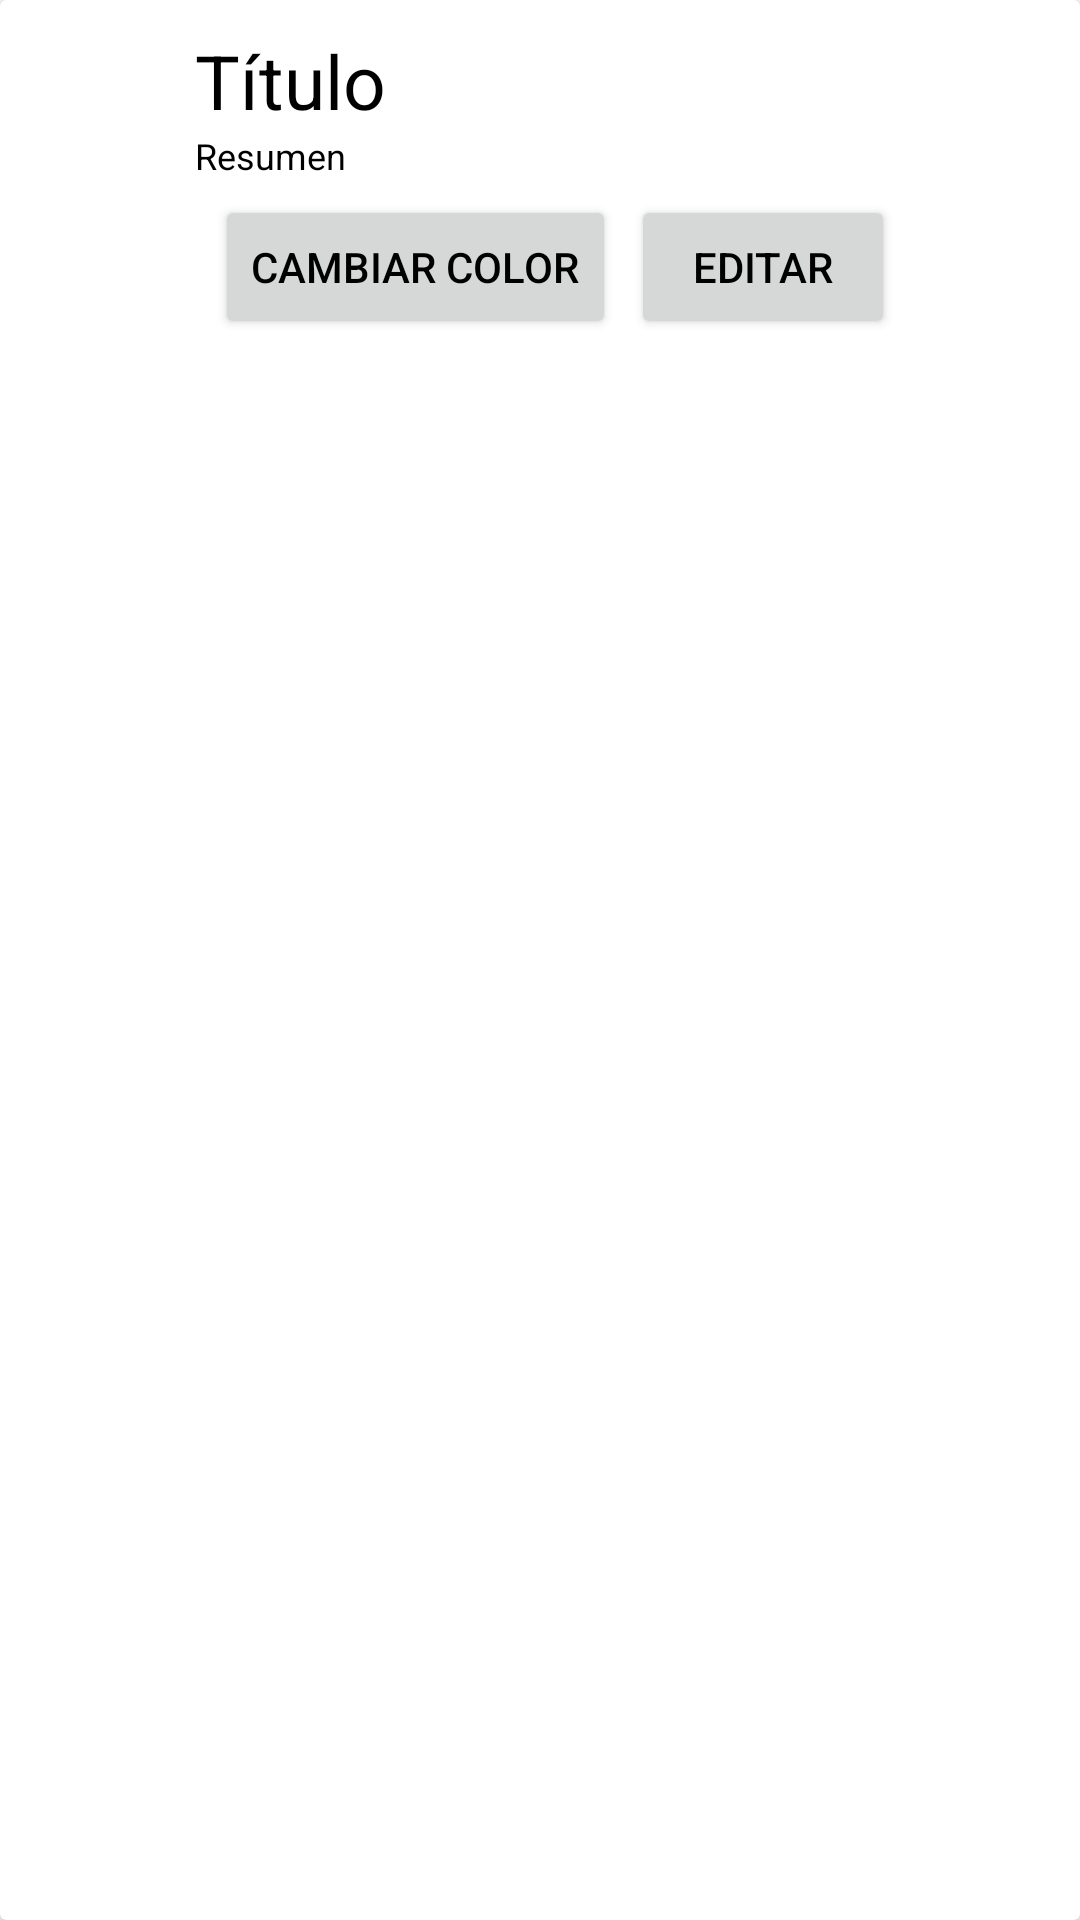

Here is an Android app screen rendered from its layout file. Give the layout XML and the strings, colors and styles it references.
<!-- AndroidManifest.xml: application theme Theme.ChillNotes -->
<!-- res/layout/tarjeta_notas.xml -->
<?xml version="1.0" encoding="utf-8"?>
<androidx.cardview.widget.CardView xmlns:android="http://schemas.android.com/apk/res/android"
    android:layout_width="match_parent"
    android:layout_height="wrap_content"
    android:layout_marginLeft="5dp"
    android:layout_marginTop="5dp"
    android:elevation="5dp">

    <LinearLayout
        android:layout_width="match_parent"
        android:layout_height="wrap_content"
        android:orientation="vertical"
        android:padding="5dp">
        <LinearLayout
            android:layout_width="match_parent"
            android:layout_height="wrap_content"
            android:orientation="horizontal"
            android:padding="5dp">

            <androidx.constraintlayout.utils.widget.ImageFilterView
                android:id="@+id/img_foto"
                android:layout_width="50dp"
                android:layout_height="50dp"
                ></androidx.constraintlayout.utils.widget.ImageFilterView>

            <LinearLayout
                android:layout_width="wrap_content"
                android:layout_height="wrap_content"
                android:layout_marginLeft="5dp"
                android:orientation="vertical">

                <TextView
                    android:id="@+id/txt_titulo"
                    android:layout_width="match_parent"
                    android:layout_height="wrap_content"
                    android:text="Título"
                    android:textColor="@color/black"
                    android:textSize="25dp"></TextView>

                <TextView
                    android:id="@+id/txt_resumen"
                    android:layout_width="match_parent"
                    android:layout_height="wrap_content"
                    android:text="Resumen"
                    android:textColor="@color/black"
                    android:textSize="12dp"></TextView>
            </LinearLayout>
        </LinearLayout>
        <LinearLayout
            android:layout_width="wrap_content"
            android:layout_height="wrap_content"
            android:layout_marginLeft="5dp"
            android:orientation="horizontal"
            android:layout_gravity="center">

            <Button
                android:id="@+id/btn_color"
                android:layout_width="match_parent"
                android:layout_height="wrap_content"
                android:text="Cambiar color"
                android:textColor="@color/black"></Button>

            <Button
                android:id="@+id/btn_editar"
                android:layout_width="match_parent"
                android:layout_height="wrap_content"
                android:text="Editar"
                android:textColor="@color/black"
                android:layout_marginLeft="5dp"></Button>

        </LinearLayout>
    </LinearLayout>
</androidx.cardview.widget.CardView>
<!-- resources referenced by this layout -->
<resources>
  <style name="Theme.ChillNotes" parent="Theme.MaterialComponents.DayNight.DarkActionBar">
          
          <item name="colorPrimary">@color/purple_500</item>
          <item name="colorPrimaryVariant">@color/purple_700</item>
          <item name="colorOnPrimary">@color/white</item>
          
          <item name="colorSecondary">@color/teal_200</item>
          <item name="colorSecondaryVariant">@color/teal_700</item>
          <item name="colorOnSecondary">@color/black</item>
          
          <item name="android:statusBarColor" tools:targetApi="l">?attr/colorPrimaryVariant</item>
          
      </style>
  <!-- not gathered from this repository: default colours our renderer supplied (Android Studio template values) -->
  <color name="purple_500">#FF6200EE</color>
  <color name="purple_700">#FF3700B3</color>
  <color name="teal_200">#FF03DAC5</color>
  <color name="teal_700">#FF018786</color>
  <color name="black">#FF000000</color>
  <color name="white">#FFFFFFFF</color>
</resources>
